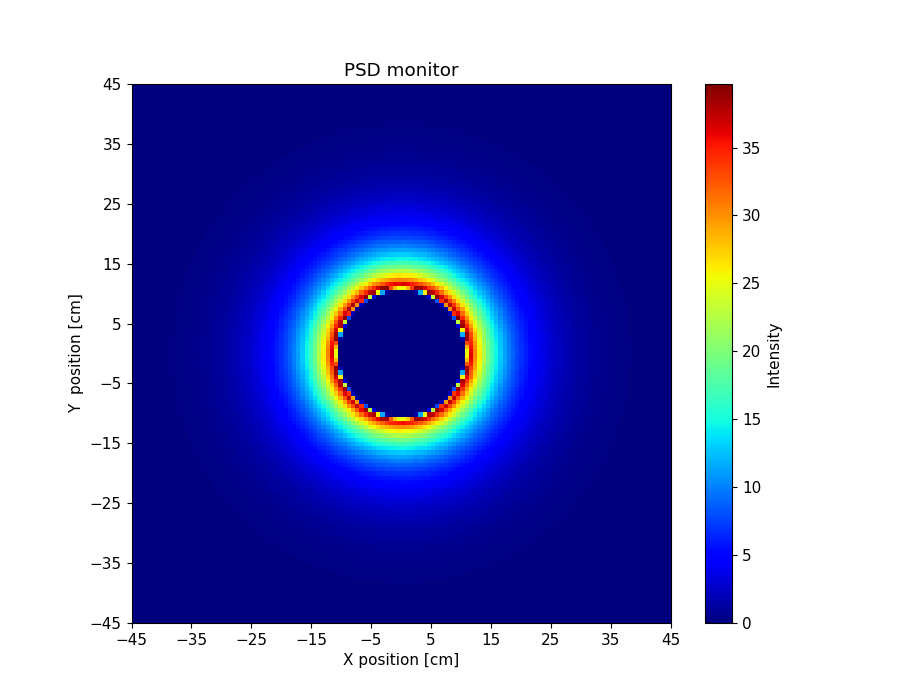

Data behind this chart, as committed beside it:
x_axis, Intensity, Error
0.000000000000000000e+00, 0.000000000000000000e+00, 0.000000000000000000e+00, 0.000000000000000000e+00, 0.000000000000000000e+00, 0.000000000000000000e+00, 0.000000000000000000e+00, 0.000000000000000000e+00, 0.000000000000000000e+00, 0.000000000000000000e+00, 0.000000000000000000e+00, 0.000000000000000000e+00, 0.000000000000000000e+00, 0.000000000000000000e+00, 0.000000000000000000e+00, 0.000000000000000000e+00, 0.000000000000000000e+00, 0.000000000000000000e+00, 0.000000000000000000e+00, 0.000000000000000000e+00, 0.000000000000000000e+00, 0.000000000000000000e+00, 0.000000000000000000e+00, 0.000000000000000000e+00
0.000000000000000000e+00, 0.000000000000000000e+00, 0.000000000000000000e+00, 0.000000000000000000e+00, 0.000000000000000000e+00, 0.000000000000000000e+00, 0.000000000000000000e+00, 0.000000000000000000e+00, 0.000000000000000000e+00, 0.000000000000000000e+00, 0.000000000000000000e+00, 0.000000000000000000e+00, 0.000000000000000000e+00, 0.000000000000000000e+00, 0.000000000000000000e+00, 0.000000000000000000e+00, 0.000000000000000000e+00, 0.000000000000000000e+00, 0.000000000000000000e+00, 0.000000000000000000e+00, 0.000000000000000000e+00, 0.000000000000000000e+00, 0.000000000000000000e+00, 0.000000000000000000e+00
0.000000000000000000e+00, 0.000000000000000000e+00, 0.000000000000000000e+00, 0.000000000000000000e+00, 0.000000000000000000e+00, 0.000000000000000000e+00, 0.000000000000000000e+00, 0.000000000000000000e+00, 0.000000000000000000e+00, 0.000000000000000000e+00, 0.000000000000000000e+00, 0.000000000000000000e+00, 0.000000000000000000e+00, 0.000000000000000000e+00, 0.000000000000000000e+00, 0.000000000000000000e+00, 0.000000000000000000e+00, 0.000000000000000000e+00, 0.000000000000000000e+00, 0.000000000000000000e+00, 0.000000000000000000e+00, 0.000000000000000000e+00, 0.000000000000000000e+00, 0.000000000000000000e+00
0.000000000000000000e+00, 0.000000000000000000e+00, 0.000000000000000000e+00, 0.000000000000000000e+00, 0.000000000000000000e+00, 0.000000000000000000e+00, 0.000000000000000000e+00, 0.000000000000000000e+00, 0.000000000000000000e+00, 0.000000000000000000e+00, 0.000000000000000000e+00, 0.000000000000000000e+00, 0.000000000000000000e+00, 0.000000000000000000e+00, 0.000000000000000000e+00, 0.000000000000000000e+00, 0.000000000000000000e+00, 0.000000000000000000e+00, 0.000000000000000000e+00, 0.000000000000000000e+00, 0.000000000000000000e+00, 0.000000000000000000e+00, 0.000000000000000000e+00, 0.000000000000000000e+00
0.000000000000000000e+00, 0.000000000000000000e+00, 0.000000000000000000e+00, 0.000000000000000000e+00, 0.000000000000000000e+00, 0.000000000000000000e+00, 0.000000000000000000e+00, 0.000000000000000000e+00, 0.000000000000000000e+00, 0.000000000000000000e+00, 0.000000000000000000e+00, 0.000000000000000000e+00, 0.000000000000000000e+00, 0.000000000000000000e+00, 0.000000000000000000e+00, 0.000000000000000000e+00, 0.000000000000000000e+00, 0.000000000000000000e+00, 0.000000000000000000e+00, 0.000000000000000000e+00, 0.000000000000000000e+00, 0.000000000000000000e+00, 0.000000000000000000e+00, 0.000000000000000000e+00
0.000000000000000000e+00, 0.000000000000000000e+00, 0.000000000000000000e+00, 0.000000000000000000e+00, 0.000000000000000000e+00, 0.000000000000000000e+00, 0.000000000000000000e+00, 0.000000000000000000e+00, 0.000000000000000000e+00, 0.000000000000000000e+00, 0.000000000000000000e+00, 0.000000000000000000e+00, 0.000000000000000000e+00, 0.000000000000000000e+00, 0.000000000000000000e+00, 0.000000000000000000e+00, 0.000000000000000000e+00, 0.000000000000000000e+00, 0.000000000000000000e+00, 0.000000000000000000e+00, 0.000000000000000000e+00, 0.000000000000000000e+00, 0.000000000000000000e+00, 0.000000000000000000e+00
0.000000000000000000e+00, 0.000000000000000000e+00, 0.000000000000000000e+00, 0.000000000000000000e+00, 0.000000000000000000e+00, 0.000000000000000000e+00, 0.000000000000000000e+00, 0.000000000000000000e+00, 0.000000000000000000e+00, 0.000000000000000000e+00, 0.000000000000000000e+00, 0.000000000000000000e+00, 0.000000000000000000e+00, 0.000000000000000000e+00, 0.000000000000000000e+00, 0.000000000000000000e+00, 0.000000000000000000e+00, 0.000000000000000000e+00, 0.000000000000000000e+00, 0.000000000000000000e+00, 0.000000000000000000e+00, 0.000000000000000000e+00, 0.000000000000000000e+00, 0.000000000000000000e+00
0.000000000000000000e+00, 0.000000000000000000e+00, 0.000000000000000000e+00, 0.000000000000000000e+00, 0.000000000000000000e+00, 0.000000000000000000e+00, 0.000000000000000000e+00, 0.000000000000000000e+00, 0.000000000000000000e+00, 0.000000000000000000e+00, 0.000000000000000000e+00, 0.000000000000000000e+00, 0.000000000000000000e+00, 0.000000000000000000e+00, 0.000000000000000000e+00, 0.000000000000000000e+00, 0.000000000000000000e+00, 0.000000000000000000e+00, 0.000000000000000000e+00, 0.000000000000000000e+00, 0.000000000000000000e+00, 0.000000000000000000e+00, 0.000000000000000000e+00, 0.000000000000000000e+00
0.000000000000000000e+00, 0.000000000000000000e+00, 0.000000000000000000e+00, 0.000000000000000000e+00, 0.000000000000000000e+00, 0.000000000000000000e+00, 0.000000000000000000e+00, 0.000000000000000000e+00, 0.000000000000000000e+00, 0.000000000000000000e+00, 0.000000000000000000e+00, 0.000000000000000000e+00, 0.000000000000000000e+00, 0.000000000000000000e+00, 0.000000000000000000e+00, 0.000000000000000000e+00, 0.000000000000000000e+00, 0.000000000000000000e+00, 0.000000000000000000e+00, 0.000000000000000000e+00, 0.000000000000000000e+00, 0.000000000000000000e+00, 0.000000000000000000e+00, 3.093942230000000125e-07
0.000000000000000000e+00, 0.000000000000000000e+00, 0.000000000000000000e+00, 0.000000000000000000e+00, 0.000000000000000000e+00, 0.000000000000000000e+00, 0.000000000000000000e+00, 0.000000000000000000e+00, 0.000000000000000000e+00, 0.000000000000000000e+00, 0.000000000000000000e+00, 0.000000000000000000e+00, 0.000000000000000000e+00, 0.000000000000000000e+00, 0.000000000000000000e+00, 0.000000000000000000e+00, 0.000000000000000000e+00, 0.000000000000000000e+00, 0.000000000000000000e+00, 0.000000000000000000e+00, 0.000000000000000000e+00, 0.000000000000000000e+00, 9.620793323000000730e-06, 1.693959031000000020e-04
0.000000000000000000e+00, 0.000000000000000000e+00, 0.000000000000000000e+00, 0.000000000000000000e+00, 0.000000000000000000e+00, 0.000000000000000000e+00, 0.000000000000000000e+00, 0.000000000000000000e+00, 0.000000000000000000e+00, 0.000000000000000000e+00, 0.000000000000000000e+00, 0.000000000000000000e+00, 0.000000000000000000e+00, 0.000000000000000000e+00, 0.000000000000000000e+00, 0.000000000000000000e+00, 0.000000000000000000e+00, 0.000000000000000000e+00, 0.000000000000000000e+00, 0.000000000000000000e+00, 0.000000000000000000e+00, 1.606732945999999918e-05, 3.784359572000000260e-04, 1.224634189999999944e-03
0.000000000000000000e+00, 0.000000000000000000e+00, 0.000000000000000000e+00, 0.000000000000000000e+00, 0.000000000000000000e+00, 0.000000000000000000e+00, 0.000000000000000000e+00, 0.000000000000000000e+00, 0.000000000000000000e+00, 0.000000000000000000e+00, 0.000000000000000000e+00, 0.000000000000000000e+00, 0.000000000000000000e+00, 0.000000000000000000e+00, 0.000000000000000000e+00, 0.000000000000000000e+00, 0.000000000000000000e+00, 0.000000000000000000e+00, 0.000000000000000000e+00, 0.000000000000000000e+00, 5.924464945999999798e-05, 5.629069963000000272e-04, 1.568945549999999946e-03, 3.003580617000000189e-03
0.000000000000000000e+00, 0.000000000000000000e+00, 0.000000000000000000e+00, 0.000000000000000000e+00, 0.000000000000000000e+00, 0.000000000000000000e+00, 0.000000000000000000e+00, 0.000000000000000000e+00, 0.000000000000000000e+00, 0.000000000000000000e+00, 0.000000000000000000e+00, 0.000000000000000000e+00, 0.000000000000000000e+00, 0.000000000000000000e+00, 0.000000000000000000e+00, 0.000000000000000000e+00, 0.000000000000000000e+00, 0.000000000000000000e+00, 0.000000000000000000e+00, 8.865985900000000254e-05, 6.962903676000000439e-04, 1.874286196000000048e-03, 3.426203011000000017e-03, 5.556554917999999808e-03
0.000000000000000000e+00, 0.000000000000000000e+00, 0.000000000000000000e+00, 0.000000000000000000e+00, 0.000000000000000000e+00, 0.000000000000000000e+00, 0.000000000000000000e+00, 0.000000000000000000e+00, 0.000000000000000000e+00, 0.000000000000000000e+00, 0.000000000000000000e+00, 0.000000000000000000e+00, 0.000000000000000000e+00, 0.000000000000000000e+00, 0.000000000000000000e+00, 0.000000000000000000e+00, 0.000000000000000000e+00, 0.000000000000000000e+00, 1.470397271000000133e-04, 8.336947631000000232e-04, 2.206074955999999792e-03, 3.923423005999999644e-03, 6.095066554000000067e-03, 8.518099904999999750e-03
0.000000000000000000e+00, 0.000000000000000000e+00, 0.000000000000000000e+00, 0.000000000000000000e+00, 0.000000000000000000e+00, 0.000000000000000000e+00, 0.000000000000000000e+00, 0.000000000000000000e+00, 0.000000000000000000e+00, 0.000000000000000000e+00, 0.000000000000000000e+00, 0.000000000000000000e+00, 0.000000000000000000e+00, 0.000000000000000000e+00, 0.000000000000000000e+00, 0.000000000000000000e+00, 2.326855256000000015e-06, 1.798051734000000103e-04, 9.551838036999999631e-04, 2.403266848999999900e-03, 4.329118723000000002e-03, 6.608281441999999672e-03, 9.369880949999999376e-03, 1.223657528000000015e-02
0.000000000000000000e+00, 0.000000000000000000e+00, 0.000000000000000000e+00, 0.000000000000000000e+00, 0.000000000000000000e+00, 0.000000000000000000e+00, 0.000000000000000000e+00, 0.000000000000000000e+00, 0.000000000000000000e+00, 0.000000000000000000e+00, 0.000000000000000000e+00, 0.000000000000000000e+00, 0.000000000000000000e+00, 0.000000000000000000e+00, 0.000000000000000000e+00, 8.170751552999999677e-07, 2.120532258000000058e-04, 1.039158084999999973e-03, 2.522476427000000087e-03, 4.554311963999999741e-03, 7.068106234000000147e-03, 9.828627301999999163e-03, 1.308187453000000076e-02, 1.653908790999999989e-02
0.000000000000000000e+00, 0.000000000000000000e+00, 0.000000000000000000e+00, 0.000000000000000000e+00, 0.000000000000000000e+00, 0.000000000000000000e+00, 0.000000000000000000e+00, 0.000000000000000000e+00, 0.000000000000000000e+00, 0.000000000000000000e+00, 0.000000000000000000e+00, 0.000000000000000000e+00, 0.000000000000000000e+00, 0.000000000000000000e+00, 3.617757066999999807e-07, 2.371069529000000117e-04, 1.094076432000000041e-03, 2.437125360999999914e-03, 4.585388141999999570e-03, 7.313457685999999631e-03, 1.042025371000000061e-02, 1.344036908000000030e-02, 1.755461476000000007e-02, 2.177264741999999920e-02
0.000000000000000000e+00, 0.000000000000000000e+00, 0.000000000000000000e+00, 0.000000000000000000e+00, 0.000000000000000000e+00, 0.000000000000000000e+00, 0.000000000000000000e+00, 0.000000000000000000e+00, 0.000000000000000000e+00, 0.000000000000000000e+00, 0.000000000000000000e+00, 0.000000000000000000e+00, 0.000000000000000000e+00, 0.000000000000000000e+00, 2.068584161000000001e-04, 1.043502435999999964e-03, 2.596966111000000021e-03, 4.861109035999999599e-03, 7.211896930000000379e-03, 1.027066488000000048e-02, 1.405284371999999948e-02, 1.828021826999999891e-02, 2.266416812000000142e-02, 2.751486598000000075e-02
0.000000000000000000e+00, 0.000000000000000000e+00, 0.000000000000000000e+00, 0.000000000000000000e+00, 0.000000000000000000e+00, 0.000000000000000000e+00, 0.000000000000000000e+00, 0.000000000000000000e+00, 0.000000000000000000e+00, 0.000000000000000000e+00, 0.000000000000000000e+00, 0.000000000000000000e+00, 5.273828926000000336e-07, 1.242965912000000106e-04, 9.745641269999999554e-04, 2.550929804000000214e-03, 4.813023088999999685e-03, 7.170307507000000038e-03, 1.046941923999999968e-02, 1.367660729999999915e-02, 1.784828692999999855e-02, 2.331831546999999991e-02, 2.908928052000000000e-02, 3.452989056999999917e-02
0.000000000000000000e+00, 0.000000000000000000e+00, 0.000000000000000000e+00, 0.000000000000000000e+00, 0.000000000000000000e+00, 0.000000000000000000e+00, 0.000000000000000000e+00, 0.000000000000000000e+00, 0.000000000000000000e+00, 0.000000000000000000e+00, 0.000000000000000000e+00, 0.000000000000000000e+00, 1.167556656999999963e-04, 8.328441758000000019e-04, 2.449800200999999872e-03, 4.455465145999999883e-03, 7.111470683000000251e-03, 1.050020251000000071e-02, 1.385253795999999947e-02, 1.803367760999999986e-02, 2.341165434000000087e-02, 2.948553255999999956e-02, 3.558228276000000023e-02, 4.278972154999999972e-02
0.000000000000000000e+00, 0.000000000000000000e+00, 0.000000000000000000e+00, 0.000000000000000000e+00, 0.000000000000000000e+00, 0.000000000000000000e+00, 0.000000000000000000e+00, 0.000000000000000000e+00, 0.000000000000000000e+00, 0.000000000000000000e+00, 0.000000000000000000e+00, 6.109156709000000121e-05, 7.082652958999999466e-04, 2.127095315999999892e-03, 4.131771050999999591e-03, 6.908210128000000054e-03, 1.014670233999999914e-02, 1.397621490000000057e-02, 1.798281045999999828e-02, 2.294759810000000094e-02, 2.931169051999999928e-02, 3.561246207999999719e-02, 4.384918117000000115e-02, 5.184183296000000052e-02
0.000000000000000000e+00, 0.000000000000000000e+00, 0.000000000000000000e+00, 0.000000000000000000e+00, 0.000000000000000000e+00, 0.000000000000000000e+00, 0.000000000000000000e+00, 0.000000000000000000e+00, 0.000000000000000000e+00, 0.000000000000000000e+00, 2.708201874999999884e-05, 5.078388678999999541e-04, 1.928475886999999949e-03, 4.037316919999999788e-03, 6.606116367999999815e-03, 9.592422139999999195e-03, 1.355441829999999917e-02, 1.777236297000000034e-02, 2.301554398000000071e-02, 2.904609594999999975e-02, 3.540058090999999990e-02, 4.416423016999999895e-02, 5.239403740999999670e-02, 6.297009628999999942e-02
0.000000000000000000e+00, 0.000000000000000000e+00, 0.000000000000000000e+00, 0.000000000000000000e+00, 0.000000000000000000e+00, 0.000000000000000000e+00, 0.000000000000000000e+00, 0.000000000000000000e+00, 0.000000000000000000e+00, 5.446600890000000132e-07, 3.803910760000000189e-04, 1.636721881999999998e-03, 3.509414617999999896e-03, 6.206900528000000063e-03, 8.912477966000000723e-03, 1.319593852000000046e-02, 1.737951873000000147e-02, 2.264813371000000061e-02, 2.841618327999999999e-02, 3.504759982999999801e-02, 4.348939588999999745e-02, 5.261550325000000083e-02, 6.218479319999999783e-02, 7.514290006000000355e-02
0.000000000000000000e+00, 0.000000000000000000e+00, 0.000000000000000000e+00, 0.000000000000000000e+00, 0.000000000000000000e+00, 0.000000000000000000e+00, 0.000000000000000000e+00, 0.000000000000000000e+00, 1.883954694000000066e-06, 2.177252510999999982e-04, 1.220854799000000010e-03, 3.187329910999999859e-03, 5.482152300999999783e-03, 8.467247334000000195e-03, 1.215137823000000082e-02, 1.671872345000000037e-02, 2.171001519000000102e-02, 2.767232292999999982e-02, 3.453343403999999811e-02, 4.288255998999999929e-02, 5.173813817000000315e-02, 6.326437846000000642e-02, 7.526451238999999627e-02, 8.835977601000000181e-02
0.000000000000000000e+00, 0.000000000000000000e+00, 0.000000000000000000e+00, 0.000000000000000000e+00, 0.000000000000000000e+00, 0.000000000000000000e+00, 0.000000000000000000e+00, 0.000000000000000000e+00, 6.116899593000000364e-05, 9.390605268000000233e-04, 2.462313534999999859e-03, 4.730848402999999862e-03, 7.724966930999999960e-03, 1.115042869999999936e-02, 1.528233948999999960e-02, 2.061740850000000000e-02, 2.660925776000000118e-02, 3.452773960000000281e-02, 4.154375998999999819e-02, 5.203977296000000113e-02, 6.258341676999999714e-02, 7.411582870999999795e-02, 8.777382781999999717e-02, 1.025179157999999979e-01
0.000000000000000000e+00, 0.000000000000000000e+00, 0.000000000000000000e+00, 0.000000000000000000e+00, 0.000000000000000000e+00, 0.000000000000000000e+00, 0.000000000000000000e+00, 1.565519866999999840e-05, 5.341523965000000195e-04, 1.992214000999999960e-03, 4.188418188000000292e-03, 7.190173319000000250e-03, 1.052687645000000005e-02, 1.460126102999999981e-02, 1.969344706000000084e-02, 2.571637372999999865e-02, 3.229977677999999741e-02, 3.998366435999999718e-02, 5.016660921999999828e-02, 6.205507303999999863e-02, 7.187117396999999352e-02, 8.786095667000000387e-02, 1.026936061999999955e-01, 1.201785187000000005e-01
0.000000000000000000e+00, 0.000000000000000000e+00, 0.000000000000000000e+00, 0.000000000000000000e+00, 0.000000000000000000e+00, 0.000000000000000000e+00, 2.269122814999999868e-06, 2.909803467999999950e-04, 1.438187063000000024e-03, 3.377311754000000051e-03, 6.063224528999999925e-03, 9.578539061000000687e-03, 1.352653185000000056e-02, 1.858484841000000026e-02, 2.404383692999999961e-02, 3.060997573999999985e-02, 3.879141291000000324e-02, 4.756618953999999788e-02, 5.879026460000000287e-02, 7.139017282000000020e-02, 8.612761972999999349e-02, 1.008864170000000060e-01, 1.190376281000000008e-01, 1.414281002999999981e-01
0.000000000000000000e+00, 0.000000000000000000e+00, 0.000000000000000000e+00, 0.000000000000000000e+00, 0.000000000000000000e+00, 0.000000000000000000e+00, 9.572909382000000477e-05, 9.726042716000000456e-04, 2.745411285999999843e-03, 5.251069625999999803e-03, 8.511746358000000026e-03, 1.202116538000000054e-02, 1.713540117000000168e-02, 2.260176309999999827e-02, 2.895316640000000080e-02, 3.762184384000000215e-02, 4.609201059000000295e-02, 5.777053859000000346e-02, 6.835072991000000486e-02, 8.269722962999999372e-02, 9.718973390000000545e-02, 1.174277511000000052e-01, 1.360066531000000134e-01, 1.588510871999999907e-01
0.000000000000000000e+00, 0.000000000000000000e+00, 0.000000000000000000e+00, 0.000000000000000000e+00, 0.000000000000000000e+00, 1.061369709999999977e-05, 4.963099660000000512e-04, 1.968061276999999876e-03, 4.378927878000000301e-03, 7.283471106999999702e-03, 1.097075121000000084e-02, 1.518535919999999990e-02, 2.050448097999999983e-02, 2.700910394999999839e-02, 3.521498865000000089e-02, 4.322955771999999891e-02, 5.425919564000000056e-02, 6.568974812000000219e-02, 8.005429916999999562e-02, 9.603594561999999335e-02, 1.145832962000000038e-01, 1.343135899000000022e-01, 1.568307255999999983e-01, 1.835732495000000075e-01
0.000000000000000000e+00, 0.000000000000000000e+00, 0.000000000000000000e+00, 0.000000000000000000e+00, 0.000000000000000000e+00, 1.927222455000000107e-04, 1.377035902000000060e-03, 3.206620163000000086e-03, 6.374320927999999921e-03, 9.853284868000000349e-03, 1.374142251999999932e-02, 1.857460949000000125e-02, 2.483044333000000020e-02, 3.179315793000000306e-02, 4.127453483000000090e-02, 5.137161817000000102e-02, 6.349051648999999575e-02, 7.605520938000000231e-02, 9.113957561999999624e-02, 1.105238424999999969e-01, 1.292618806999999981e-01, 1.532456275999999895e-01, 1.800829287999999861e-01, 2.053041036999999902e-01
0.000000000000000000e+00, 0.000000000000000000e+00, 0.000000000000000000e+00, 0.000000000000000000e+00, 3.396505237999999992e-05, 7.158584339999999897e-04, 2.371474649000000160e-03, 5.014811176000000259e-03, 8.286547853999999200e-03, 1.195096959999999986e-02, 1.714302164999999961e-02, 2.281967078999999968e-02, 2.948371874999999864e-02, 3.730370060999999710e-02, 4.674912241999999718e-02, 5.892173073999999733e-02, 7.273754508999999424e-02, 8.875743830000000500e-02, 1.063053662000000010e-01, 1.247441596000000014e-01, 1.511163434999999999e-01, 1.735919029999999919e-01, 2.038680127999999980e-01, 2.321848762000000010e-01
0.000000000000000000e+00, 0.000000000000000000e+00, 0.000000000000000000e+00, 0.000000000000000000e+00, 2.696794933000000146e-04, 1.577042098999999892e-03, 3.675641058000000093e-03, 6.826793864999999850e-03, 1.030654798000000053e-02, 1.494679045999999963e-02, 2.016951193000000170e-02, 2.700421919999999865e-02, 3.487141418999999826e-02, 4.411965346999999898e-02, 5.535009275000000312e-02, 6.840495124999999843e-02, 8.400356343999999809e-02, 1.008871655999999950e-01, 1.197960515000000004e-01, 1.420709975999999986e-01, 1.664041591000000042e-01, 1.956704304000000116e-01, 2.278454202999999900e-01, 2.594715845000000187e-01
0.000000000000000000e+00, 0.000000000000000000e+00, 0.000000000000000000e+00, 3.829110377999999808e-05, 8.409682999000000049e-04, 2.824325684999999791e-03, 5.366462778999999718e-03, 8.803106745999999400e-03, 1.301936367999999983e-02, 1.848456563000000150e-02, 2.437239436000000065e-02, 3.208644596000000127e-02, 4.033685417999999939e-02, 5.066687409000000114e-02, 6.324377785000000196e-02, 7.619290490999999776e-02, 9.384212811000000598e-02, 1.130534873999999995e-01, 1.353159738999999973e-01, 1.581147053999999996e-01, 1.883451640000000094e-01, 2.213126125000000055e-01, 2.560839222999999887e-01, 2.985807870000000142e-01
0.000000000000000000e+00, 0.000000000000000000e+00, 0.000000000000000000e+00, 2.887275506999999945e-04, 1.678169322999999982e-03, 3.996826917999999999e-03, 6.937368721999999897e-03, 1.064644539000000022e-02, 1.599269543999999946e-02, 2.174744126000000000e-02, 2.790343080000000017e-02, 3.653283027999999766e-02, 4.724380757999999819e-02, 5.763695979999999830e-02, 7.225373048000000020e-02, 8.857793027999999458e-02, 1.058641522000000057e-01, 1.253193019999999935e-01, 1.515031049999999990e-01, 1.797107095999999904e-01, 2.087924468000000033e-01, 2.436900925000000107e-01, 2.873832779000000115e-01, 3.292510673999999860e-01
0.000000000000000000e+00, 0.000000000000000000e+00, 5.043311082999999968e-05, 9.560646616000000042e-04, 2.767757210000000058e-03, 5.278293275999999638e-03, 8.817034185999999760e-03, 1.353282649000000018e-02, 1.850806659000000035e-02, 2.518311310999999872e-02, 3.304788388999999743e-02, 4.212965051999999905e-02, 5.294168518999999712e-02, 6.592322607999999418e-02, 8.225149595000000313e-02, 9.977662788999999699e-02, 1.206410304000000017e-01, 1.424349403000000069e-01, 1.688107084999999896e-01, 2.000234184000000137e-01, 2.370808385000000018e-01, 2.738580932999999940e-01, 3.131469902999999833e-01, 3.643007831000000252e-01
0.000000000000000000e+00, 0.000000000000000000e+00, 3.039033859999999828e-04, 1.679685709999999971e-03, 4.038363910000000376e-03, 7.085262004000000141e-03, 1.125641697999999954e-02, 1.562468254999999952e-02, 2.227903518000000013e-02, 2.954387090000000146e-02, 3.782792363999999685e-02, 4.806716753999999703e-02, 5.996454810000000080e-02, 7.622471348999999841e-02, 9.091278557000000149e-02, 1.115023646000000007e-01, 1.339684218999999954e-01, 1.594636174000000073e-01, 1.885370086000000001e-01, 2.227671840000000070e-01, 2.564639984000000039e-01, 3.034947768999999851e-01, 3.468956482000000174e-01, 3.993037980999999959e-01
0.000000000000000000e+00, 2.396307777000000148e-05, 7.533845168999999710e-04, 2.587887658000000059e-03, 5.307556938000000321e-03, 8.896705943000000547e-03, 1.339711906999999959e-02, 1.842007429999999862e-02, 2.505137118000000038e-02, 3.294056857000000199e-02, 4.308650019000000164e-02, 5.384460547000000097e-02, 6.772404230999999608e-02, 8.393162275000000394e-02, 1.010802720999999932e-01, 1.232719833999999931e-01, 1.506213757000000042e-01, 1.776949500999999987e-01, 2.066498371000000112e-01, 2.438867494999999996e-01, 2.872723826999999952e-01, 3.338133298000000027e-01, 3.867793870999999828e-01, 4.406180701999999894e-01
0.000000000000000000e+00, 2.163296524000000119e-04, 1.553910472999999988e-03, 3.625732051999999792e-03, 6.831433960999999666e-03, 1.095819064000000051e-02, 1.578088894999999867e-02, 2.185905877999999927e-02, 2.858419636000000125e-02, 3.703934304999999955e-02, 4.723294438000000262e-02, 6.219295289000000004e-02, 7.600720762000000297e-02, 9.330134673999999906e-02, 1.129619830999999963e-01, 1.360485546999999906e-01, 1.653603660999999891e-01, 1.943211112999999879e-01, 2.305195613000000088e-01, 2.674150934999999785e-01, 3.134030662000000245e-01, 3.627385664000000176e-01, 4.169840651000000231e-01, 4.791202512000000135e-01
6.016187242999999668e-06, 6.134066531999999910e-04, 2.386633324999999986e-03, 5.110417762000000336e-03, 8.545349912000000520e-03, 1.279894646000000018e-02, 1.766913545000000155e-02, 2.460960095000000111e-02, 3.262407769000000290e-02, 4.302904049999999730e-02, 5.428847799000000030e-02, 6.840819987000000546e-02, 8.418799254999999315e-02, 1.040483101999999938e-01, 1.274285830000000119e-01, 1.515320759999999878e-01, 1.814145024999999911e-01, 2.121029544999999961e-01, 2.503087789999999813e-01, 2.953096425999999775e-01, 3.446447469000000208e-01, 4.004457658999999725e-01, 4.556996334999999787e-01, 5.271330375999999651e-01
9.053654199000000136e-05, 1.243367819999999973e-03, 3.283140430999999942e-03, 6.372294762000000126e-03, 9.998481704999999387e-03, 1.499342623000000062e-02, 2.117624347999999893e-02, 2.873921779000000037e-02, 3.637232498000000230e-02, 4.830875460999999732e-02, 6.065405858999999705e-02, 7.539333151999999538e-02, 9.340361865000000596e-02, 1.138647505999999948e-01, 1.382038859999999980e-01, 1.657132014999999903e-01, 1.975766322999999991e-01, 2.317361172000000080e-01, 2.775893003000000081e-01, 3.194810518000000266e-01, 3.764357273000000226e-01, 4.292942765000000160e-01, 4.943978211999999761e-01, 5.646480237000000013e-01
3.594166544999999758e-04, 1.965567876000000064e-03, 4.521250101999999688e-03, 8.030531036000000331e-03, 1.201800033999999955e-02, 1.751019775000000125e-02, 2.352463063000000132e-02, 3.215025546999999984e-02, 4.151584786999999721e-02, 5.242270336000000308e-02, 6.608317920999999540e-02, 8.253828100000000501e-02, 1.024581724999999999e-01, 1.238867611000000063e-01, 1.496477354000000093e-01, 1.841614494999999907e-01, 2.134404668000000060e-01, 2.537923295999999773e-01, 2.969810110000000170e-01, 3.523880397999999969e-01, 4.060573682999999989e-01, 4.663032087999999797e-01, 5.335300199000000410e-01, 6.136319462999999530e-01
8.133296158999999510e-04, 2.709151062000000106e-03, 5.615347391999999868e-03, 9.631202324999999301e-03, 1.398499526000000076e-02, 1.932753689000000011e-02, 2.703936858000000054e-02, 3.509938502999999932e-02, 4.590913807000000096e-02, 5.818968937999999952e-02, 7.414712079999999372e-02, 9.135986973000000122e-02, 1.135952855999999983e-01, 1.355711944999999918e-01, 1.649408421000000124e-01, 1.989053702999999951e-01, 2.345265756999999895e-01, 2.797392215999999765e-01, 3.248391963000000215e-01, 3.767574403000000238e-01, 4.353975751999999977e-01, 5.093053882000000421e-01, 5.857718109999999756e-01, 6.627678432000000397e-01
1.353092992999999902e-03, 3.544141443000000183e-03, 6.718296363999999750e-03, 1.112134356999999914e-02, 1.611946786000000020e-02, 2.258954608000000169e-02, 3.021754547999999999e-02, 3.961420722000000283e-02, 4.991295961000000170e-02, 6.413533453000000439e-02, 8.022933778999999377e-02, 1.013609708000000054e-01, 1.224540991999999995e-01, 1.468859950999999997e-01, 1.777577171999999983e-01, 2.126228626999999982e-01, 2.523730465999999839e-01, 2.970018252000000136e-01, 3.450503455999999747e-01, 4.090107789999999910e-01, 4.682698826000000203e-01, 5.402835977000000067e-01, 6.238373139999999761e-01, 7.134338755000000365e-01
2.028643377999999903e-03, 4.585803747999999888e-03, 8.129301747000000286e-03, 1.262964526000000080e-02, 1.811229919000000022e-02, 2.445905999000000039e-02, 3.266571917000000297e-02, 4.336158341000000138e-02, 5.453780730999999854e-02, 7.034529994999999536e-02, 8.846885172000000519e-02, 1.095052940999999974e-01, 1.318593111999999956e-01, 1.591788590000000059e-01, 1.928952278000000131e-01, 2.287668677999999955e-01, 2.733087860999999785e-01, 3.189520082000000256e-01, 3.739335290999999950e-01, 4.375816352999999936e-01, 5.123750233999999626e-01, 5.807782256000000309e-01, 6.627526075999999877e-01, 7.781747122000000072e-01
2.691653774999999953e-03, 5.415133380000000142e-03, 9.474150020999999242e-03, 1.393614695999999958e-02, 2.011229038000000163e-02, 2.808220345999999992e-02, 3.676471703999999868e-02, 4.743098260999999843e-02, 6.000761076000000332e-02, 7.650257705999999325e-02, 9.588883932000000221e-02, 1.187361120999999992e-01, 1.421762994999999918e-01, 1.730289825000000115e-01, 2.060941303000000113e-01, 2.458785743000000135e-01, 2.893160898000000092e-01, 3.458068624999999785e-01, 4.071429756000000122e-01, 4.693543622999999942e-01, 5.365940690999999596e-01, 6.263651269000000132e-01, 7.149618446000000072e-01, 8.222814086999999938e-01
3.445442592000000186e-03, 6.657371958999999673e-03, 1.100357817000000016e-02, 1.577479102999999883e-02, 2.226826025000000139e-02, 3.016477693999999876e-02, 3.971071080000000003e-02, 5.162806661000000213e-02, 6.695667620999999625e-02, 8.310295352999999552e-02, 1.023340618000000007e-01, 1.239217061999999953e-01, 1.517667330999999953e-01, 1.877074324999999932e-01, 2.222545372999999991e-01, 2.633114389000000277e-01, 3.125596917999999835e-01, 3.661198885999999986e-01, 4.336185783000000016e-01, 4.920485090000000228e-01, 5.727120454999999888e-01, 6.625137819999999955e-01, 7.710806654999999843e-01, 8.669166099999999764e-01
4.336005738999999630e-03, 7.773511272000000090e-03, 1.252498275999999917e-02, 1.776707204999999901e-02, 2.417896811000000076e-02, 3.358531313000000240e-02, 4.355385692000000170e-02, 5.516449131000000089e-02, 6.976141499999999329e-02, 8.870118216000000277e-02, 1.096097119000000036e-01, 1.343550585999999936e-01, 1.631643292999999939e-01, 1.965613495999999905e-01, 2.335946419000000107e-01, 2.819936957999999994e-01, 3.299756757000000262e-01, 3.888509955000000184e-01, 4.549315306000000225e-01, 5.309959250000000353e-01, 6.162102808999999626e-01, 6.952468408999999960e-01, 8.122107495999999482e-01, 9.136588292999999750e-01
5.113943267999999931e-03, 8.977464270999999454e-03, 1.346385219999999931e-02, 1.966400591000000073e-02, 2.681850288000000096e-02, 3.543960720000000064e-02, 4.714791008000000089e-02, 6.047608354000000297e-02, 7.584692699999999455e-02, 9.443935465000000140e-02, 1.163266550000000010e-01, 1.428933196000000128e-01, 1.715282183000000071e-01, 2.080124949999999917e-01, 2.502033303999999792e-01, 2.985624400999999928e-01, 3.533689124000000126e-01, 4.085962604999999748e-01, 4.755101871999999896e-01, 5.511558442999999752e-01, 6.453580020000000417e-01, 7.477693331000000443e-01, 8.474714166000000271e-01, 9.702444542999999477e-01
6.089180853000000088e-03, 9.888765504999999165e-03, 1.505083951999999954e-02, 2.156152230000000017e-02, 2.907300897999999870e-02, 3.834312883999999727e-02, 5.107009408999999694e-02, 6.427013484999999360e-02, 8.181213263999999319e-02, 1.026899091000000042e-01, 1.238615171999999931e-01, 1.539217686000000085e-01, 1.849536014000000006e-01, 2.229264687999999994e-01, 2.657392464000000176e-01, 3.127830365000000001e-01, 3.711879966000000142e-01, 4.346265173000000148e-01, 5.091733848999999701e-01, 5.919771440000000107e-01, 6.799011701999999602e-01, 7.828833117000000286e-01, 8.939197749999999720e-01, 1.027225964000000102e+00
6.877573235000000035e-03, 1.087768277999999998e-02, 1.641290020000000030e-02, 2.336809172999999851e-02, 3.148219605000000115e-02, 4.126575275000000237e-02, 5.396757952999999691e-02, 6.870730896000000476e-02, 8.764528925999999498e-02, 1.083790433999999997e-01, 1.329048881000000071e-01, 1.632144815000000082e-01, 1.978763654000000038e-01, 2.349292399000000031e-01, 2.782891619000000261e-01, 3.331270960000000114e-01, 3.960896141999999953e-01, 4.654569997999999931e-01, 5.265389454000000136e-01, 6.136501602999999694e-01, 7.100588874000000050e-01, 8.080877890000000008e-01, 9.431085485000000324e-01, 1.066424312999999957e+00
7.791437491000000222e-03, 1.238192123000000054e-02, 1.772226239000000009e-02, 2.472915483999999983e-02, 3.341865337000000241e-02, 4.372625473999999790e-02, 5.736670912999999872e-02, 7.295401006000000466e-02, 9.087398366000000449e-02, 1.120189958000000069e-01, 1.388216552000000048e-01, 1.728220839000000064e-01, 2.067859002000000113e-01, 2.467727090999999873e-01, 2.945789867999999978e-01, 3.469138355999999979e-01, 4.068250333000000274e-01, 4.823786433999999734e-01, 5.579845176000000073e-01, 6.412439256999999948e-01, 7.531835047999999588e-01, 8.632831215999999808e-01, 9.781040801000000506e-01, 1.115535289999999957e+00
8.420779333000000602e-03, 1.315690809000000065e-02, 1.879018291000000146e-02, 2.654076760000000090e-02, 3.512540110000000187e-02, 4.627784588000000143e-02, 5.999091145999999736e-02, 7.703716211000000147e-02, 9.553529367999999411e-02, 1.186646377000000058e-01, 1.459899058000000138e-01, 1.797559041000000024e-01, 2.165039384999999927e-01, 2.577442683999999762e-01, 3.092781014000000051e-01, 3.625117063000000139e-01, 4.294118380999999984e-01, 5.050103242000000270e-01, 5.864528042000000108e-01, 6.793864962000000229e-01, 7.816955508999999802e-01, 8.888910781000000094e-01, 1.032980121999999890e+00, 1.176801430000000037e+00
9.279461265000000375e-03, 1.405897516000000069e-02, 2.061889847000000081e-02, 2.771769992999999904e-02, 3.771084593000000040e-02, 4.833460760999999661e-02, 6.478992758000000352e-02, 7.959448644000000073e-02, 9.994540339000000662e-02, 1.234913710000000026e-01, 1.528636406999999975e-01, 1.854090060999999956e-01, 2.241302354999999968e-01, 2.733682927000000151e-01, 3.188653384999999840e-01, 3.791158474999999917e-01, 4.426430868999999824e-01, 5.064706039999999909e-01, 6.027949116999999912e-01, 7.071715151999999893e-01, 8.105090096999999494e-01, 9.256461536000000212e-01, 1.067031250000000098e+00, 1.231678100000000109e+00
1.030602289000000053e-02, 1.518859267999999978e-02, 2.159962737999999993e-02, 2.936330237000000024e-02, 3.954635138999999799e-02, 5.181163798999999931e-02, 6.574590347000000556e-02, 8.488648711000000568e-02, 1.043345048000000053e-01, 1.307666502000000008e-01, 1.586563168000000024e-01, 1.948963575999999864e-01, 2.379011158999999875e-01, 2.804659538000000008e-01, 3.328426615000000255e-01, 3.911772366999999861e-01, 4.592953708999999995e-01, 5.385812158999999655e-01, 6.273658618999999881e-01, 7.266179104000000111e-01, 8.334344917999999547e-01, 9.673695370999999543e-01, 1.109754230000000064e+00, 1.255552031999999985e+00
1.095717090000000032e-02, 1.616613994000000096e-02, 2.308295032000000011e-02, 3.137962474000000057e-02, 4.093742885999999970e-02, 5.398654409999999876e-02, 7.007662048000000421e-02, 8.794294209000000362e-02, 1.098317412999999937e-01, 1.339340264999999974e-01, 1.658651250000000021e-01, 1.990315189999999901e-01, 2.421571336999999990e-01, 2.882193417999999729e-01, 3.450464713999999988e-01, 4.035953158999999735e-01, 4.730520615000000095e-01, 5.567537364000000322e-01, 6.479619687000000017e-01, 7.501241073000000092e-01, 8.774628783000000265e-01, 9.990810230000000125e-01, 1.139791007999999994e+00, 1.308752919000000015e+00
1.135055526999999981e-02, 1.722426896000000054e-02, 2.369714502999999833e-02, 3.310319838999999792e-02, 4.294416452000000134e-02, 5.670867154999999910e-02, 7.159654929000000556e-02, 9.163896054999999541e-02, 1.121424926999999988e-01, 1.417290589000000101e-01, 1.724930487000000123e-01, 2.073500617000000046e-01, 2.497744977999999949e-01, 2.983224447999999751e-01, 3.534976628000000010e-01, 4.211227495000000043e-01, 4.986388892999999989e-01, 5.797015677000000311e-01, 6.657233032999999578e-01, 7.885677733000000522e-01, 8.855475964000000255e-01, 1.009459090000000003e+00, 1.180761447999999936e+00, 1.346653303000000079e+00
1.204175214000000049e-02, 1.785411614000000091e-02, 2.490515419000000064e-02, 3.444152131000000061e-02, 4.454252044999999771e-02, 5.864388641999999929e-02, 7.430154612000000602e-02, 9.320343354000000524e-02, 1.154227008999999943e-01, 1.424846686000000029e-01, 1.756106188999999873e-01, 2.114645625000000084e-01, 2.569794579999999939e-01, 3.078203841000000107e-01, 3.633642476999999760e-01, 4.307387596000000207e-01, 5.016457420000000056e-01, 5.853553030000000490e-01, 6.872235023999999637e-01, 7.899973635000000494e-01, 9.158144105000000090e-01, 1.058090441000000048e+00, 1.223689180999999904e+00, 1.368546687000000039e+00
1.244008821999999931e-02, 1.849134585000000025e-02, 2.605789424000000062e-02, 3.547928117000000159e-02, 4.631830350999999873e-02, 5.967831241999999731e-02, 7.651053661999999977e-02, 9.561225757999999852e-02, 1.181549129000000059e-01, 1.457471345999999945e-01, 1.798174623999999888e-01, 2.166368359999999993e-01, 2.636948990999999909e-01, 3.110412335000000139e-01, 3.747947475000000250e-01, 4.438325810000000038e-01, 5.088696200000000225e-01, 6.098202865999999833e-01, 6.965165013999999877e-01, 8.240220478999999987e-01, 9.392510172000000379e-01, 1.084943065999999900e+00, 1.226786031999999915e+00, 1.426258596999999906e+00
1.321299985000000052e-02, 1.921015926999999901e-02, 2.696363204000000111e-02, 3.589927619000000264e-02, 4.751543807999999980e-02, 6.186652663000000163e-02, 7.782802960000000103e-02, 9.900802805000000206e-02, 1.228664319000000033e-01, 1.499677526000000038e-01, 1.830652630999999864e-01, 2.235093039000000115e-01, 2.703345630000000277e-01, 3.239684930999999768e-01, 3.798147890999999943e-01, 4.391768543999999830e-01, 5.259777366000000232e-01, 6.116514562000000543e-01, 7.206580210999999903e-01, 8.179789999000000034e-01, 9.598872174999999451e-01, 1.098811028999999939e+00, 1.282797587999999989e+00, 1.458815868000000071e+00
1.354256361999999977e-02, 1.951988122000000020e-02, 2.713617629000000114e-02, 3.682275747000000182e-02, 4.849500372999999975e-02, 6.322906625999999419e-02, 8.002143658999999465e-02, 1.003736258000000048e-01, 1.250763430999999870e-01, 1.553475209000000079e-01, 1.871722570999999891e-01, 2.255452323000000092e-01, 2.727964835000000199e-01, 3.249693155999999750e-01, 3.870107834000000024e-01, 4.551581761999999864e-01, 5.301151264000000252e-01, 6.318281155999999621e-01, 7.245290156999999454e-01, 8.396475818999999952e-01, 9.628251995000000063e-01, 1.122556090000000006e+00, 1.292825394000000072e+00, 1.449352602000000045e+00
... 68 more rows
